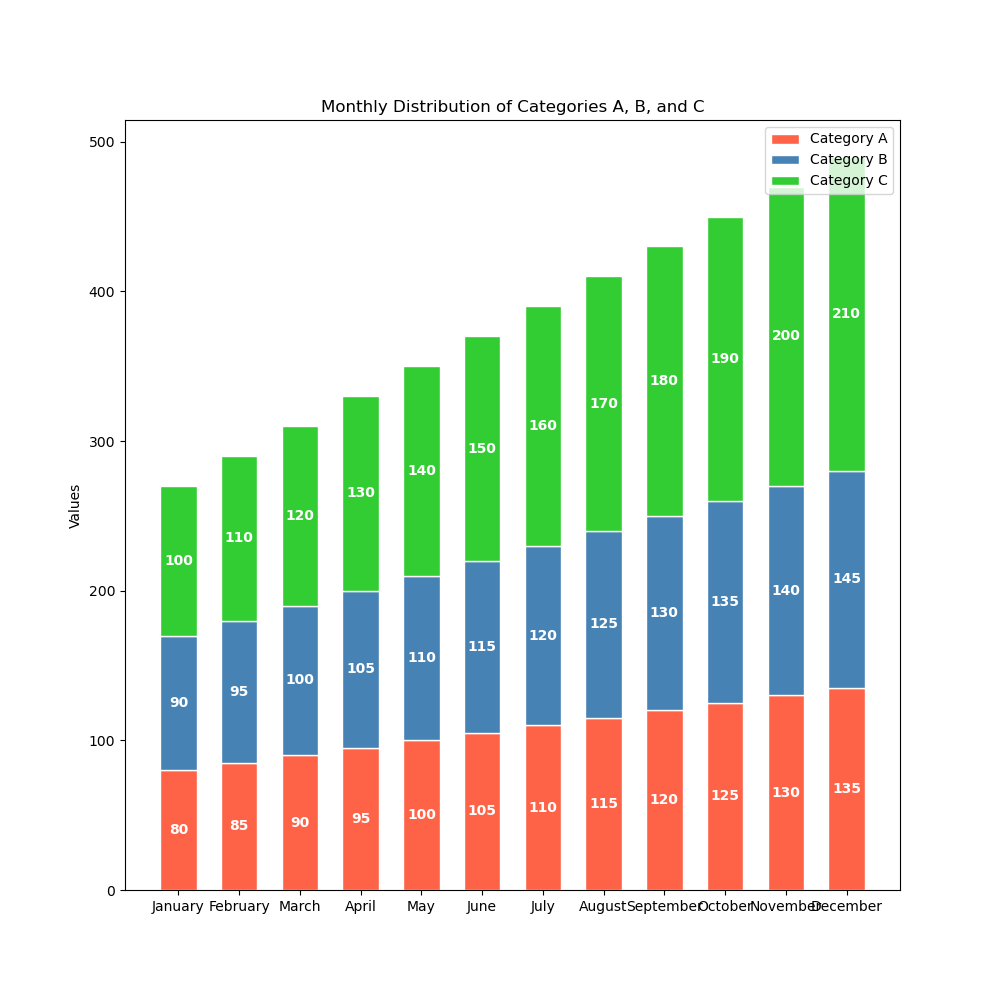

The table this chart was drawn from, first rows:
Months, Category_A, Category_B, Category_C
January, 80, 90, 100
February, 85, 95, 110
March, 90, 100, 120
April, 95, 105, 130
May, 100, 110, 140
June, 105, 115, 150
July, 110, 120, 160
August, 115, 125, 170
September, 120, 130, 180
October, 125, 135, 190
November, 130, 140, 200
December, 135, 145, 210
